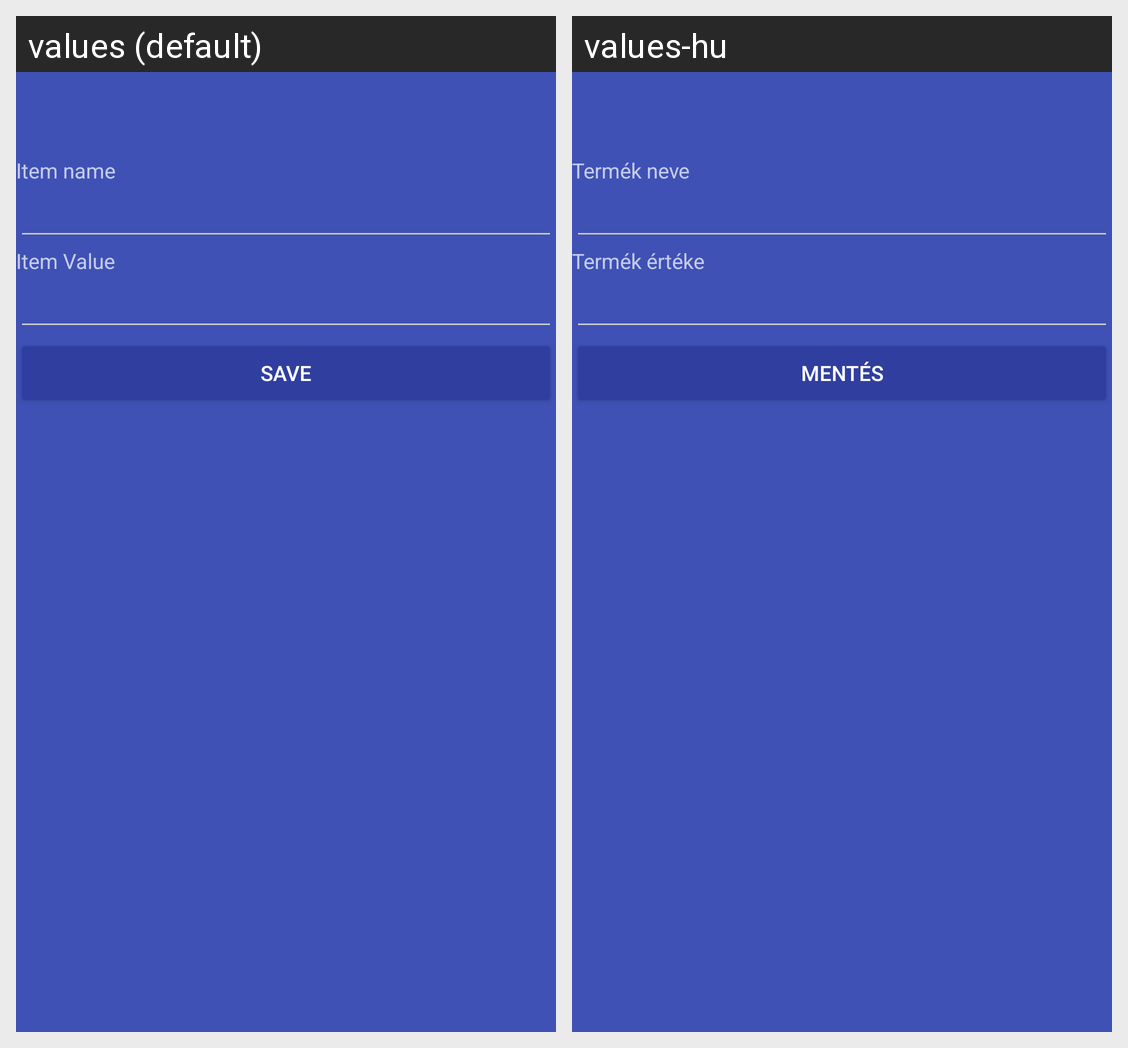

Locale-by-locale string values for the Android screen shown in this grid:
Android screen res/layout/transaction_manage.xml rendered under 2 locales, left to right: values (default), values-hu. Device: Nexus 5 (rendered at 1080×1920; each locale shown at half size, 540×960, under a caption strip naming it); theme AppTheme.Dark.
Strings drawn on this screen, with the default value and each locale's value (text and hints the layout hard-codes, and strings that could not be matched under every locale, appear in the picture but are not listed):

item_name
  values: Item name
  values-hu: Termék neve

item_value
  values: Item Value
  values-hu: Termék értéke

save
  values: Save
  values-hu: Mentés
